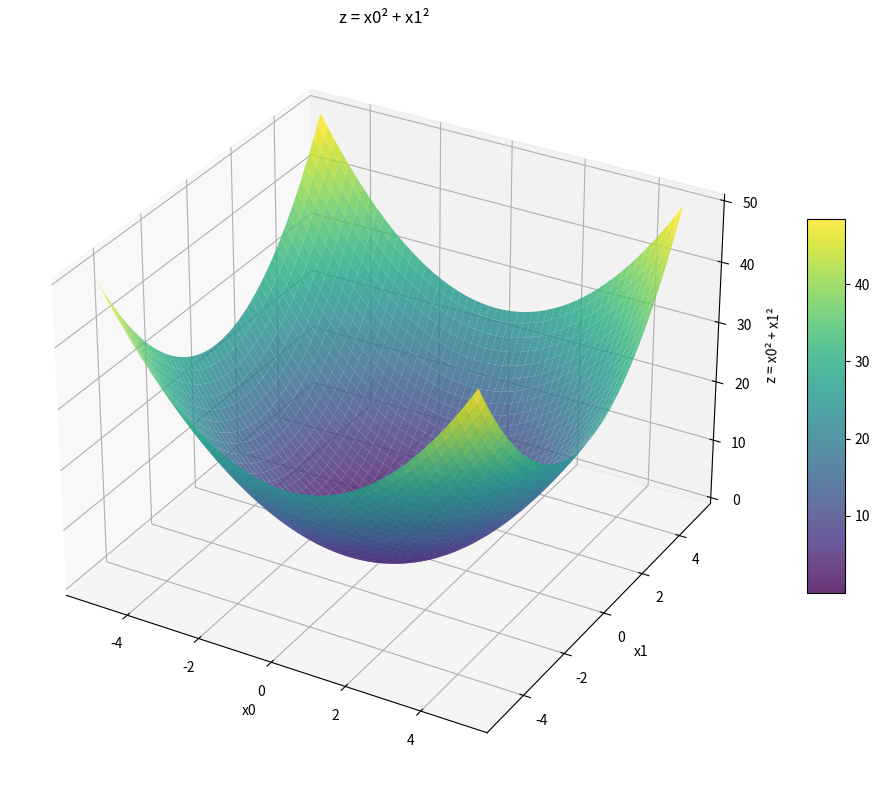

Python code for this plot:
import numpy as np
import matplotlib.pylab as plt
from mpl_toolkits.mplot3d import Axes3D

# f(x0,x1) = x0^2 + x1 ^2 图像
# 创建x0和x1的网格
x0 = np.linspace(-5, 5, 200)
x1 = np.linspace(-5, 5, 200)
X0, X1 = np.meshgrid(x0, x1)

# 计算z值
Z = X0**2 + X1**2

# 创建3D图形
fig = plt.figure(figsize=(10, 8))
ax = fig.add_subplot(111, projection='3d')

# 绘制表面图
surf = ax.plot_surface(X0, X1, Z, cmap='viridis', alpha=0.8)

# 设置标签
ax.set_xlabel('x0')
ax.set_ylabel('x1')
ax.set_zlabel('z = x0² + x1²')
ax.set_title('z = x0² + x1²')

# 添加颜色条
fig.colorbar(surf, shrink=0.5, aspect=10)

# 显示图形
plt.tight_layout()
plt.show()